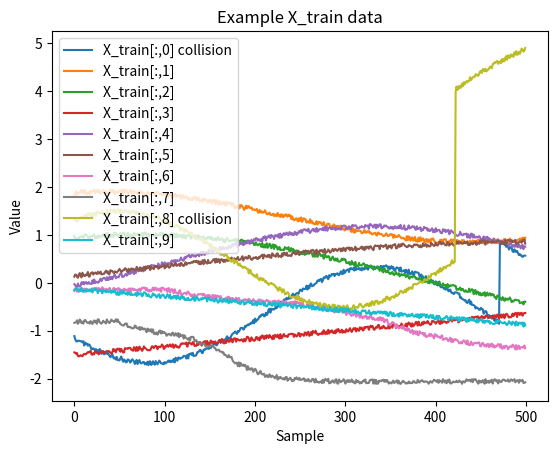

Write the Python code that produced this figure.
# Script to create csv data for machine learning

import pandas as pd
import numpy as np
import matplotlib.pyplot as plt

# Data size (fully adjustable)
rows = 10000
samples = 500 # columns

# create output training data
y_train = np.zeros((rows, 1))

# random array
random_arr = (np.random.rand(rows, samples) - 0.5) * 0.1

# offset array
constant_values = np.linspace(-1, 1, rows)
offset_arr = np.tile(constant_values, (samples, 1)).T
np.random.shuffle(offset_arr)

# shapes array
shapes_arr = np.zeros((rows, samples))
subdivision = int(0.25 * rows)

# linear
for i in range(subdivision):
    random_slope = np.random.uniform(-1, 1)
    random_bias = np.random.uniform(-1, 1)
    
    line = random_slope * np.linspace(0, 1, samples) + random_bias
    
    shapes_arr[i, :] = line

# sinusoidal
for i in range(subdivision, subdivision + subdivision):
    random_shift = np.random.uniform(0, 2*np.pi)
    random_bias = np.random.uniform(-1, 1)
    random_y_scale = np.random.uniform(0.5, 1.5)
    random_x_scale = np.random.uniform(-1, 1) * 2*np.pi
    random_flip = np.random.choice([-1, 1])
    
    time = np.linspace(0 + random_shift, random_x_scale + random_shift, samples)
    
    shapes_arr[i, :] = random_flip * random_y_scale * np.sin(time) + random_bias

# nonlinear (inertia)
control_points = np.array([0, 0, 0, 0, 0.1, 0.15, 0.2, 0.22, 0.29, 0.4, 0.5, 0.7, 0.8, 0.9, 0.94, 0.96, 0.98, 0.99, 1, 1, 1, 1])
nonlinear_values = np.interp(np.linspace(0, 1, samples), np.linspace(0, 1, len(control_points)), control_points)
for i in range(subdivision + subdivision, subdivision + subdivision + subdivision):
    scale_factor = np.random.uniform(0.5, 1.5)
    bias_shift = np.random.uniform(-0.2, 0.2)
    x_scale_factor = np.random.uniform(0.5, 1.5)
    random_flip = np.random.choice([-1, 1])
    
    nonlinear_values = random_flip * np.interp(x_scale_factor * np.linspace(0, 1, samples), np.linspace(0, 1, len(control_points)), control_points) * scale_factor + bias_shift
    
    shapes_arr[i, :] = nonlinear_values

# conllision shape
for i in range(3 * subdivision, 4 * subdivision):
    random_shift = np.random.uniform(-np.pi, np.pi)
    random_jump_location = np.random.randint(samples - 100, samples)
    random_jump_size = np.random.uniform(1, 4)
    random_flip = np.random.choice([-1, 1])
    random_jump_size *= random_flip
    random_shape = np.random.choice([1, 2])

    if (random_shape == 1):
        time = np.linspace(0 + random_shift, 2*np.pi + random_shift, samples)
        shapes_arr[i, :] = np.sin(time)
        shapes_arr[i, random_jump_location:] += random_jump_size
    elif (random_shape == 2):
        random_slope = np.random.uniform(-1, 1)
        random_bias = np.random.uniform(-1, 1)
        shapes_arr[i, :] = random_slope * np.linspace(0, 1, samples) + random_bias
        shapes_arr[i, random_jump_location:] += random_jump_size

    # marking y_train as collision
    y_train[i] = 1

# Sum all X_train arrays and shuffle it in the same way like y_train
X_train = random_arr + offset_arr + shapes_arr
permutation_indices = np.random.permutation(rows)
X_train = X_train[permutation_indices, :]
y_train = y_train[permutation_indices, :]

print(y_train[:10])

# Plot X_train
plt.plot(X_train[0, :], label=f"X_train[:,0] {'collision' if y_train[0] == 1 else ' '}")
plt.plot(X_train[1, :], label=f"X_train[:,1] {'collision' if y_train[1] == 1 else ' '}")
plt.plot(X_train[2, :], label=f"X_train[:,2] {'collision' if y_train[2] == 1 else ' '}")
plt.plot(X_train[3, :], label=f"X_train[:,3] {'collision' if y_train[3] == 1 else ' '}")
plt.plot(X_train[4, :], label=f"X_train[:,4] {'collision' if y_train[4] == 1 else ' '}")
plt.plot(X_train[5, :], label=f"X_train[:,5] {'collision' if y_train[5] == 1 else ' '}")
plt.plot(X_train[6, :], label=f"X_train[:,6] {'collision' if y_train[6] == 1 else ' '}")
plt.plot(X_train[7, :], label=f"X_train[:,7] {'collision' if y_train[7] == 1 else ' '}")
plt.plot(X_train[8, :], label=f"X_train[:,8] {'collision' if y_train[8] == 1 else ' '}")
plt.plot(X_train[9, :], label=f"X_train[:,9] {'collision' if y_train[9] == 1 else ' '}")
plt.legend()
plt.title('Example X_train data')
plt.xlabel('Sample')
plt.ylabel('Value')
plt.show()

# Save to CSV file
np.savetxt('X_train.csv', X_train, delimiter=',', fmt='%.6f')
np.savetxt('y_train.csv', y_train, delimiter=',', fmt='%d')